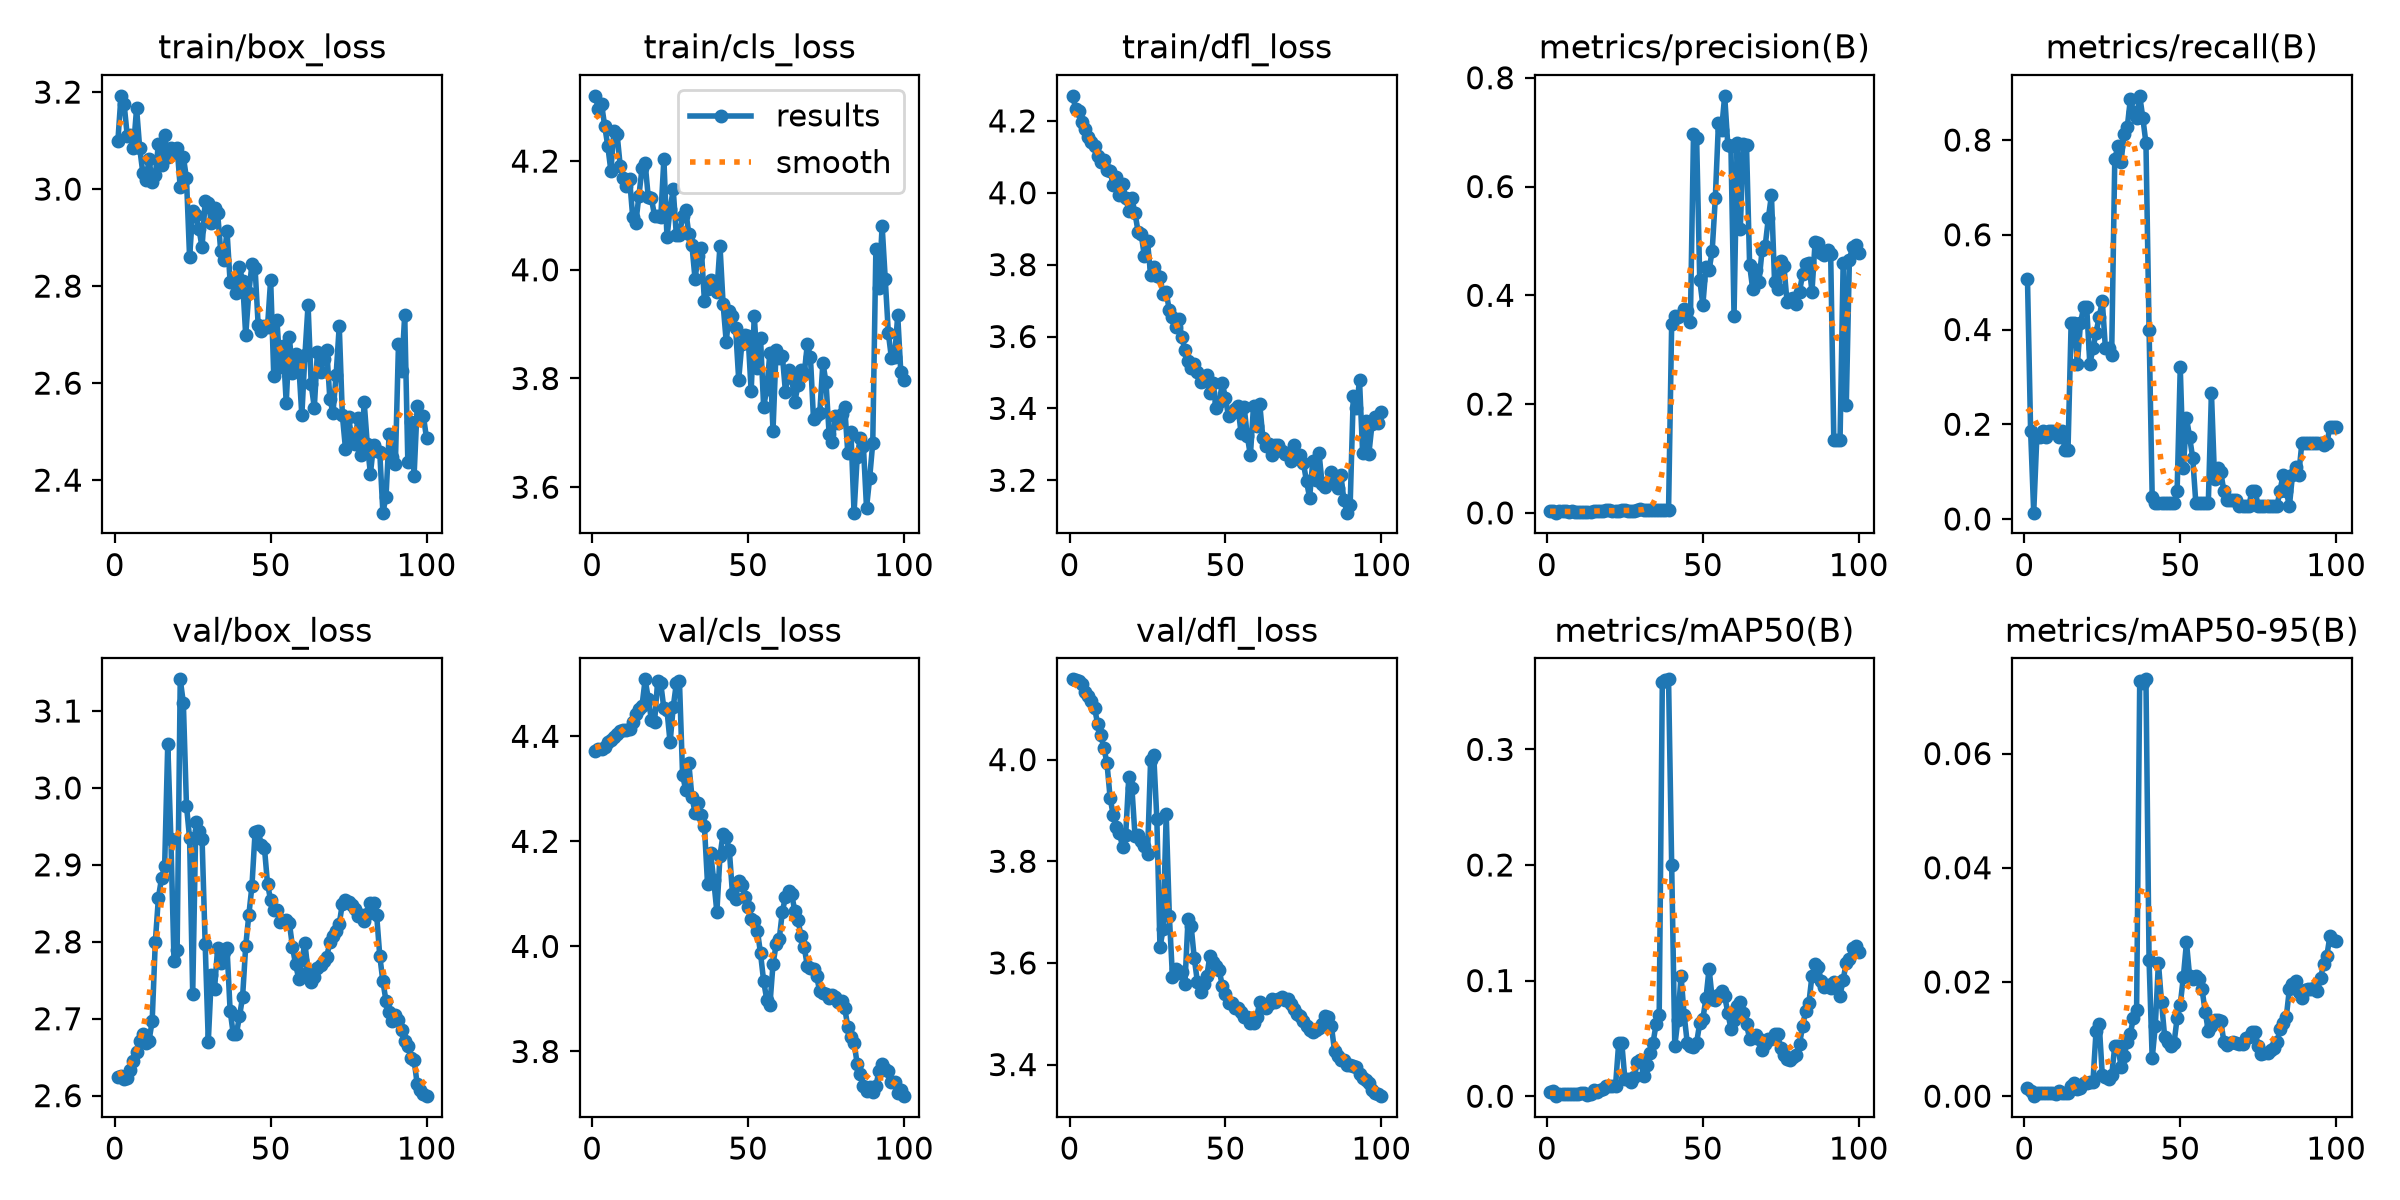

Data behind this chart, as committed beside it:
epoch, time, train/box_loss, train/cls_loss, train/dfl_loss, metrics/precision(B), metrics/recall(B), metrics/mAP50(B), metrics/mAP50-95(B), val/box_loss, val/cls_loss, val/dfl_loss, lr/pg0, lr/pg1, lr/pg2
1, 1.72, 3.099, 4.32, 4.27, 0.00391, 0.5067, 0.00368, 0.0014, 2.624, 4.373, 4.158, 0.0002667, 0.0002667, 0.0002667
2, 2.743, 3.192, 4.295, 4.233, 0.00408, 0.1867, 0.00441, 0.00099, 2.625, 4.375, 4.157, 0.0005941, 0.0005941, 0.0005941
3, 3.779, 3.175, 4.305, 4.227, 0.00041, 0.01333, 4e-05, 0, 2.622, 4.377, 4.154, 0.0009149, 0.0009149, 0.0009149
4, 4.831, 3.11, 4.265, 4.198, 0.00273, 0.1733, 0.00198, 0.0006, 2.623, 4.379, 4.148, 0.0009703, 0.0009703, 0.0009703
5, 5.887, 3.112, 4.228, 4.178, 0.00278, 0.1733, 0.00201, 0.00059, 2.633, 4.39, 4.132, 0.0009604, 0.0009604, 0.0009604
6, 6.924, 3.085, 4.182, 4.154, 0.0028, 0.1867, 0.00229, 0.00064, 2.645, 4.393, 4.125, 0.0009505, 0.0009505, 0.0009505
7, 7.967, 3.166, 4.255, 4.14, 0.00249, 0.1733, 0.00193, 0.00053, 2.657, 4.4, 4.115, 0.0009406, 0.0009406, 0.0009406
8, 9.013, 3.084, 4.25, 4.131, 0.00256, 0.1867, 0.00211, 0.00053, 2.671, 4.405, 4.102, 0.0009307, 0.0009307, 0.0009307
9, 10.06, 3.034, 4.191, 4.103, 0.00253, 0.1867, 0.0021, 0.00056, 2.68, 4.411, 4.07, 0.0009208, 0.0009208, 0.0009208
10, 11.1, 3.018, 4.168, 4.086, 0.00243, 0.1867, 0.00205, 0.00044, 2.668, 4.412, 4.049, 0.0009109, 0.0009109, 0.0009109
11, 12.12, 3.061, 4.154, 4.091, 0.00223, 0.1733, 0.00259, 0.00099, 2.672, 4.411, 4.023, 0.000901, 0.000901, 0.000901
12, 13.15, 3.014, 4.168, 4.062, 0.00246, 0.1867, 0.00253, 0.00054, 2.697, 4.415, 3.993, 0.0008911, 0.0008911, 0.0008911
13, 14.17, 3.028, 4.097, 4.061, 0.00196, 0.1467, 0.00132, 0.00052, 2.8, 4.427, 3.925, 0.0008812, 0.0008812, 0.0008812
14, 15.19, 3.093, 4.086, 4.021, 0.0021, 0.1467, 0.00157, 0.0005, 2.857, 4.442, 3.891, 0.0008713, 0.0008713, 0.0008713
15, 16.23, 3.05, 4.137, 4.044, 0.00401, 0.4133, 0.00573, 0.00176, 2.883, 4.452, 3.868, 0.0008614, 0.0008614, 0.0008614
16, 17.3, 3.111, 4.187, 3.994, 0.00389, 0.4133, 0.00366, 0.00237, 2.898, 4.459, 3.855, 0.0008515, 0.0008515, 0.0008515
17, 18.33, 3.067, 4.196, 4.025, 0.00324, 0.3267, 0.00502, 0.00129, 3.058, 4.509, 3.829, 0.0008416, 0.0008416, 0.0008416
18, 19.36, 3.085, 4.133, 3.986, 0.00393, 0.4133, 0.00585, 0.00145, 2.934, 4.472, 3.852, 0.0008317, 0.0008317, 0.0008317
19, 20.4, 3.074, 4.132, 3.95, 0.00484, 0.4467, 0.00842, 0.00237, 2.775, 4.432, 3.966, 0.0008218, 0.0008218, 0.0008218
20, 21.45, 3.085, 4.099, 3.984, 0.00468, 0.4467, 0.00865, 0.00225, 2.789, 4.426, 3.944, 0.0008119, 0.0008119, 0.0008119
21, 22.49, 3.004, 4.1, 3.943, 0.00325, 0.3267, 0.00852, 0.00248, 3.141, 4.504, 3.849, 0.000802, 0.000802, 0.000802
22, 23.52, 3.067, 4.096, 3.891, 0.00357, 0.36, 0.00919, 0.00256, 3.111, 4.501, 3.852, 0.0007921, 0.0007921, 0.0007921
23, 24.59, 3.022, 4.204, 3.884, 0.0042, 0.3933, 0.04575, 0.01145, 2.977, 4.453, 3.84, 0.0007822, 0.0007822, 0.0007822
24, 25.68, 2.859, 4.06, 3.823, 0.00452, 0.4267, 0.04617, 0.01271, 2.935, 4.45, 3.831, 0.0007723, 0.0007723, 0.0007723
25, 26.75, 2.954, 4.112, 3.865, 0.00493, 0.46, 0.01457, 0.00366, 2.732, 4.388, 3.814, 0.0007624, 0.0007624, 0.0007624
26, 27.79, 2.946, 4.148, 3.771, 0.00413, 0.36, 0.01445, 0.00344, 2.955, 4.456, 4, 0.0007525, 0.0007525, 0.0007525
27, 28.82, 2.918, 4.063, 3.793, 0.0041, 0.36, 0.01255, 0.00299, 2.944, 4.501, 4.009, 0.0007426, 0.0007426, 0.0007426
28, 29.87, 2.88, 4.064, 3.768, 0.00393, 0.3467, 0.01635, 0.00362, 2.934, 4.505, 3.883, 0.0007327, 0.0007327, 0.0007327
29, 30.93, 2.976, 4.098, 3.765, 0.00548, 0.76, 0.02932, 0.00876, 2.797, 4.327, 3.63, 0.0007228, 0.0007228, 0.0007228
30, 31.97, 2.972, 4.109, 3.719, 0.00623, 0.7867, 0.03166, 0.00883, 2.67, 4.298, 3.666, 0.0007129, 0.0007129, 0.0007129
31, 33.02, 2.929, 4.066, 3.723, 0.00615, 0.7533, 0.01757, 0.00515, 2.757, 4.349, 3.892, 0.000703, 0.000703, 0.000703
32, 34.06, 2.96, 4.045, 3.673, 0.00595, 0.8133, 0.02675, 0.00705, 2.739, 4.284, 3.693, 0.0006931, 0.0006931, 0.0006931
33, 35.11, 2.95, 3.983, 3.656, 0.00496, 0.8267, 0.03712, 0.00957, 2.792, 4.255, 3.573, 0.0006832, 0.0006832, 0.0006832
34, 36.17, 2.871, 4.026, 3.626, 0.00564, 0.8867, 0.04587, 0.01097, 2.773, 4.273, 3.588, 0.0006733, 0.0006733, 0.0006733
35, 37.24, 2.853, 4.039, 3.649, 0.00599, 0.86, 0.06216, 0.01375, 2.787, 4.25, 3.581, 0.0006634, 0.0006634, 0.0006634
36, 38.31, 2.914, 3.943, 3.598, 0.0058, 0.8467, 0.07029, 0.01502, 2.793, 4.229, 3.581, 0.0006535, 0.0006535, 0.0006535
37, 39.38, 2.808, 3.965, 3.562, 0.00524, 0.8933, 0.3583, 0.07268, 2.71, 4.119, 3.559, 0.0006436, 0.0006436, 0.0006436
38, 40.43, 2.812, 3.98, 3.532, 0.005, 0.8467, 0.3599, 0.07239, 2.68, 4.178, 3.686, 0.0006337, 0.0006337, 0.0006337
39, 41.48, 2.787, 3.971, 3.514, 0.00498, 0.7933, 0.3606, 0.073, 2.68, 4.126, 3.672, 0.0006238, 0.0006238, 0.0006238
40, 42.55, 2.839, 3.96, 3.523, 0.3478, 0.4, 0.2, 0.02377, 2.703, 4.065, 3.609, 0.0006139, 0.0006139, 0.0006139
41, 43.6, 2.811, 4.044, 3.5, 0.3628, 0.04667, 0.04358, 0.0066, 2.728, 4.173, 3.563, 0.000604, 0.000604, 0.000604
42, 44.64, 2.698, 3.937, 3.474, 0.3595, 0.03333, 0.06615, 0.01236, 2.795, 4.214, 3.543, 0.0005941, 0.0005941, 0.0005941
43, 45.7, 2.786, 3.867, 3.476, 0.3641, 0.03333, 0.1041, 0.02336, 2.835, 4.208, 3.558, 0.0005842, 0.0005842, 0.0005842
44, 46.76, 2.846, 3.924, 3.493, 0.3749, 0.03333, 0.07035, 0.01641, 2.873, 4.183, 3.573, 0.0005743, 0.0005743, 0.0005743
45, 47.82, 2.838, 3.915, 3.442, 0.3721, 0.03333, 0.046, 0.01039, 2.942, 4.101, 3.614, 0.0005644, 0.0005644, 0.0005644
46, 48.86, 2.719, 3.894, 3.47, 0.3517, 0.03333, 0.04341, 0.00955, 2.944, 4.091, 3.603, 0.0005545, 0.0005545, 0.0005545
47, 49.92, 2.707, 3.798, 3.401, 0.696, 0.03333, 0.04245, 0.00871, 2.926, 4.124, 3.594, 0.0005446, 0.0005446, 0.0005446
48, 50.98, 2.717, 3.864, 3.417, 0.6894, 0.03333, 0.04632, 0.00926, 2.923, 4.117, 3.586, 0.0005347, 0.0005347, 0.0005347
49, 52.03, 2.716, 3.881, 3.47, 0.4284, 0.06, 0.06315, 0.01368, 2.875, 4.095, 3.554, 0.0005248, 0.0005248, 0.0005248
50, 53.09, 2.813, 3.879, 3.428, 0.3822, 0.32, 0.06685, 0.01602, 2.854, 4.074, 3.539, 0.0005149, 0.0005149, 0.0005149
51, 54.15, 2.615, 3.776, 3.377, 0.4526, 0.1067, 0.08467, 0.02092, 2.842, 4.053, 3.522, 0.000505, 0.000505, 0.000505
52, 55.22, 2.731, 3.915, 3.386, 0.4462, 0.2133, 0.1104, 0.02694, 2.841, 4.048, 3.52, 0.0004951, 0.0004951, 0.0004951
53, 56.28, 2.634, 3.819, 3.399, 0.4823, 0.1733, 0.08427, 0.021, 2.825, 4.03, 3.512, 0.0004852, 0.0004852, 0.0004852
54, 57.35, 2.676, 3.874, 3.406, 0.5789, 0.1281, 0.08318, 0.0206, 2.828, 3.987, 3.512, 0.0004753, 0.0004753, 0.0004753
55, 58.42, 2.559, 3.748, 3.332, 0.7167, 0.03333, 0.08714, 0.02104, 2.829, 3.934, 3.503, 0.0004654, 0.0004654, 0.0004654
56, 59.48, 2.695, 3.781, 3.404, 0.7038, 0.03333, 0.09091, 0.0206, 2.825, 3.899, 3.493, 0.0004555, 0.0004555, 0.0004555
57, 60.53, 2.622, 3.846, 3.324, 0.7668, 0.03333, 0.08639, 0.0187, 2.793, 3.888, 3.495, 0.0004456, 0.0004456, 0.0004456
58, 61.58, 2.659, 3.703, 3.269, 0.6771, 0.03333, 0.07234, 0.01476, 2.771, 3.966, 3.481, 0.0004357, 0.0004357, 0.0004357
59, 62.64, 2.64, 3.853, 3.407, 0.6752, 0.03333, 0.05847, 0.01143, 2.752, 4.004, 3.481, 0.0004258, 0.0004258, 0.0004258
60, 63.7, 2.534, 3.838, 3.351, 0.3625, 0.2667, 0.0659, 0.01227, 2.776, 4.014, 3.494, 0.0004159, 0.0004159, 0.0004159
... 40 more rows
